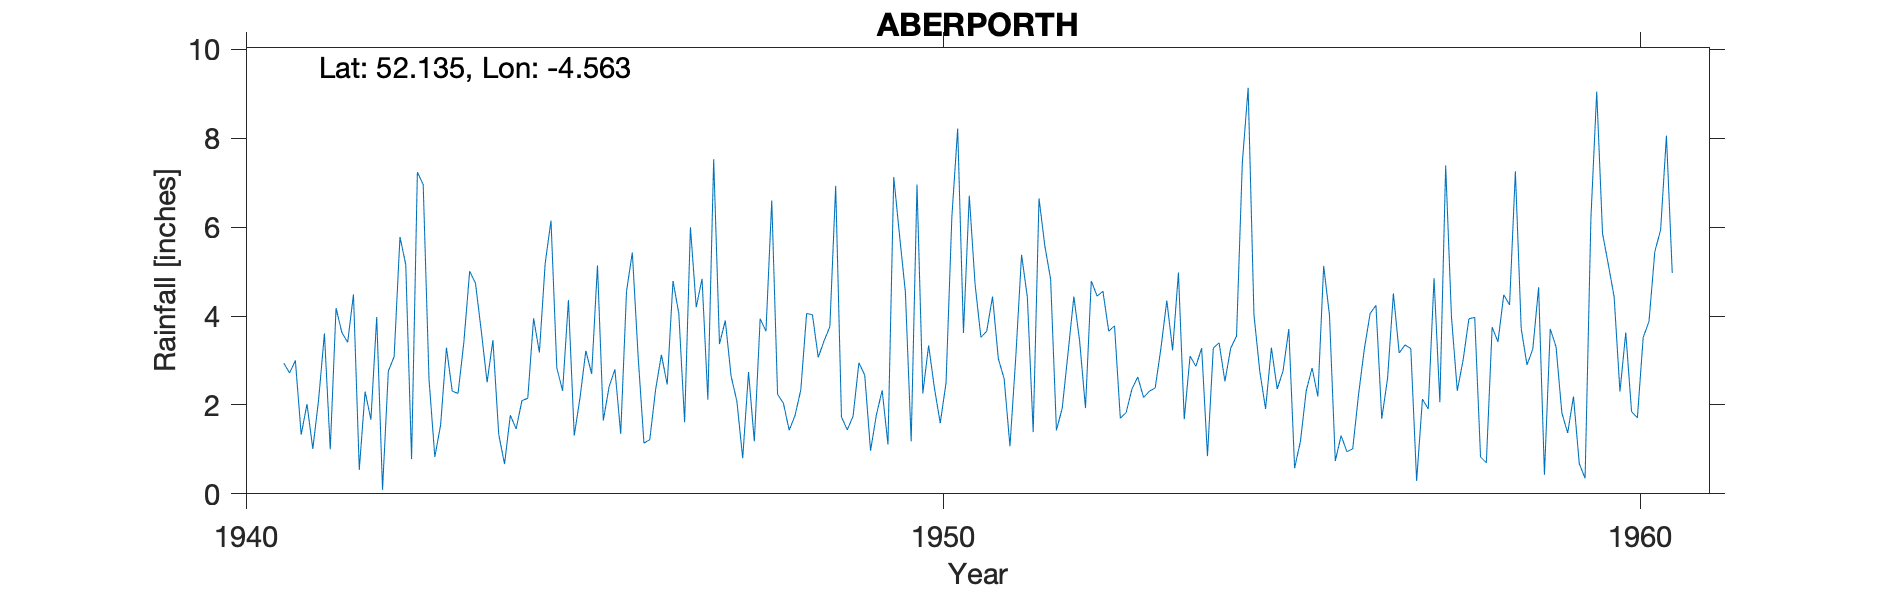

Data behind this chart, as committed beside it:
ABERPORTH, , , , , , , , , , , , , , , , , , , , , , , 
Grid ref, SN247516, Long, -4.563, Lat, 52.13, Elevation, 376, ft, , , , , , , , , , , , , , , 
Station no, 4123/6, , , , , , , , , , , , , , , , , , , , , , 
, 1941, 1942, 1943, 1944, 1945, 1946, 1947, 1948, 1949, 1950, 1951, 1952, 1953, 1954, 1955, 1956, 1957, 1958, 1959, 1960, , , 
January, 2.94, 4.49, 6.96, 3.46, 2.32, 5.43, 4.84, 6.6, 1.73, 1.18, 3.52, 4.83, 1.7, 3.1, 2.76, 4.02, 3.17, 3.94, 4.65, 5.16, , , 
February, 2.72, 0.54, 2.58, 1.34, 4.36, 3.09, 2.12, 2.24, 1.44, 6.96, 3.66, 1.43, 1.83, 2.87, 1.91, 0.74, 3.35, 3.97, 0.43, 4.43, , , 
March, 3, 2.3, 0.83, 0.67, 1.31, 1.14, 7.53, 2.04, 1.75, 2.26, 4.44, 1.93, 2.36, 3.28, 3.29, 1.31, 3.27, 0.83, 3.71, 2.3, , , 
April, 1.33, 1.67, 1.55, 1.77, 2.17, 1.22, 3.37, 1.43, 2.95, 3.34, 3.04, 3.17, 2.63, 0.85, 2.36, 0.95, 0.29, 0.7, 3.31, 3.63, , , 
May, 2.02, 3.98, 3.29, 1.46, 3.22, 2.34, 3.9, 1.76, 2.67, 2.38, 2.59, 4.44, 2.17, 3.28, 2.76, 1.01, 2.13, 3.75, 1.82, 1.85, , , 
June, 1.01, 0.09, 2.31, 2.1, 2.7, 3.13, 2.65, 2.34, 0.97, 1.59, 1.07, 3.43, 2.31, 3.4, 3.71, 2.23, 1.91, 3.42, 1.37, 1.71, , , 
July, 2.12, 2.76, 2.26, 2.15, 5.14, 2.46, 2.08, 4.06, 1.77, 2.5, 3.07, 1.93, 2.38, 2.53, 0.58, 3.26, 4.85, 4.48, 2.19, 3.52, , , 
August, 3.61, 3.09, 3.41, 3.95, 1.65, 4.79, 0.8, 4.03, 2.33, 6.23, 5.38, 4.79, 3.29, 3.28, 1.18, 4.06, 2.06, 4.25, 0.68, 3.88, , , 
September, 1, 5.78, 5.01, 3.18, 2.41, 4.06, 2.74, 3.07, 1.11, 8.22, 4.42, 4.45, 4.35, 3.55, 2.32, 4.24, 7.39, 7.26, 0.35, 5.45, , , 
October, 4.18, 5.16, 4.74, 5.19, 2.8, 1.61, 1.18, 3.44, 7.13, 3.62, 1.39, 4.56, 3.23, 7.45, 2.83, 1.69, 3.98, 3.72, 6.2, 5.94, , , 
November, 3.63, 0.78, 3.66, 6.15, 1.35, 6, 3.94, 3.76, 5.81, 6.71, 6.65, 3.66, 4.98, 9.14, 2.19, 2.6, 2.32, 2.9, 9.05, 8.06, , , 
December, 3.41, 7.24, 2.51, 2.83, 4.56, 4.2, 3.66, 6.93, 4.54, 4.71, 5.58, 3.78, 1.68, 4.03, 5.13, 4.51, 3.01, 3.26, 5.86, 4.97, , , 
Total, 30.97, 37.88, 39.11, 34.25, 33.99, 39.47, 38.81, 41.7, 34.2, 49.7, 44.81, 42.4, 32.91, 46.76, 31.02, 30.62, 37.73, 42.48, 39.62, 50.9, , , 
